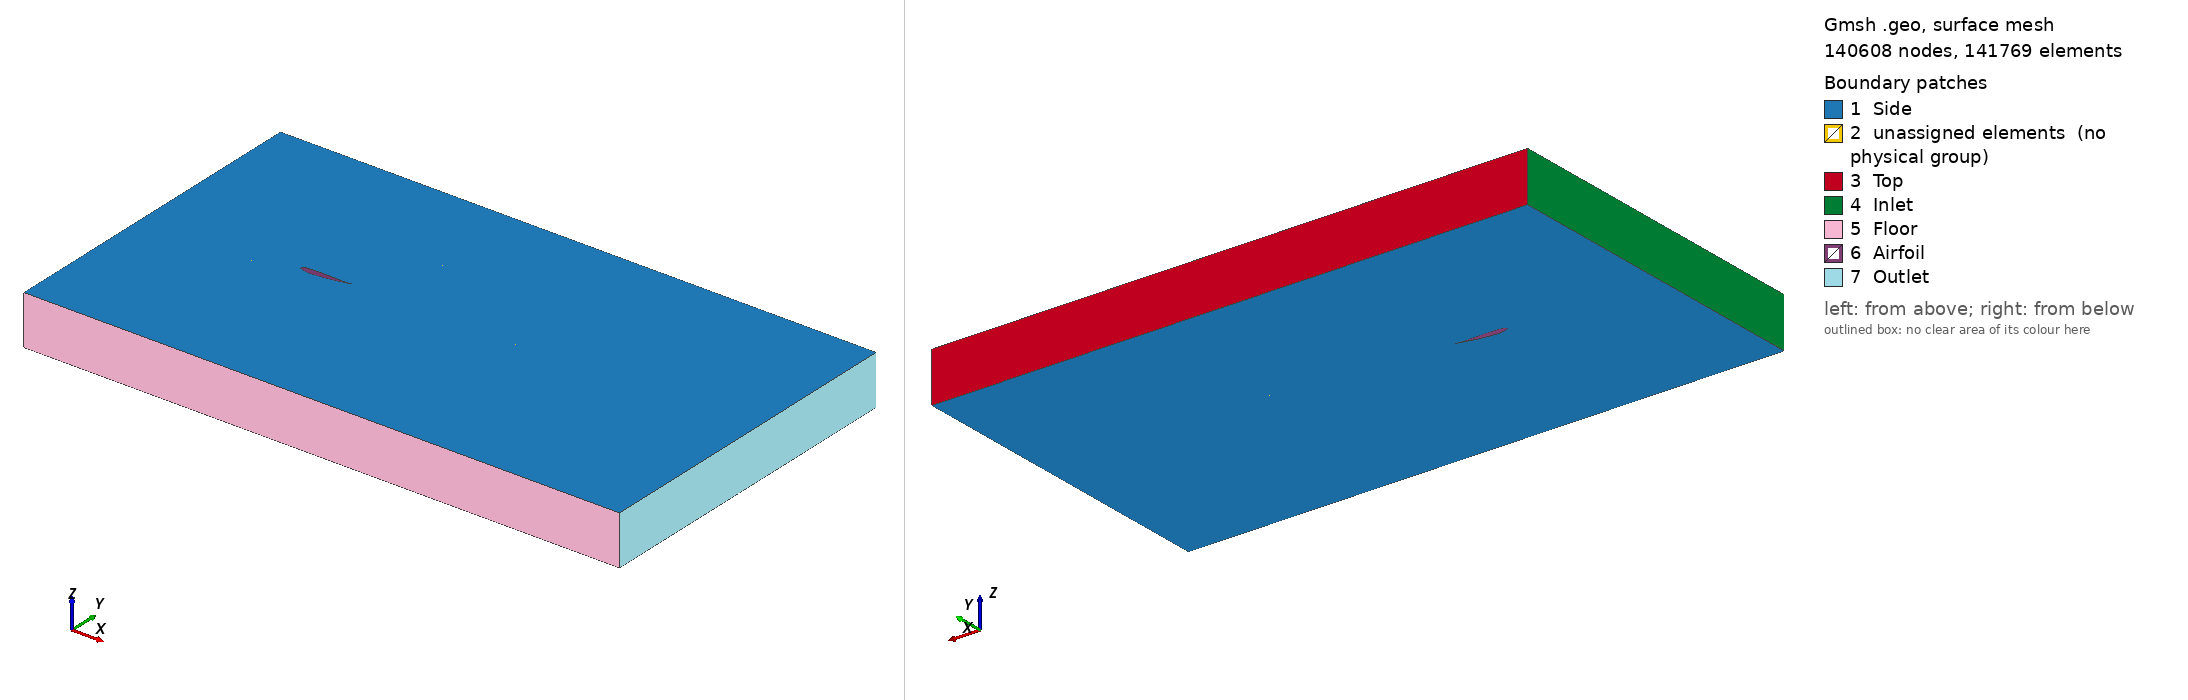

Gmsh geometry script, surface-meshed: 140608 nodes, 141769 surface elements. Boundary patches (legend numbers): 1 Side, 2 unassigned elements (no physical group), 3 Top, 4 Inlet, 5 Floor, 6 Airfoil, 7 Outlet. Left view from above one corner, right view from below the opposite corner. Legend entries are the model's physical surfaces; 'unassigned elements' are surfaces in no physical group. The drawing asked Gmsh for element sizes between 1% and 20% of the model's largest extent; the script's own settings can give other sizes.

=== mesh.geo (drawn) ===
// Gmsh project created on Mon Oct 03 18:34:23 2022
//SetFactory("OpenCASCADE");
//+
//+
Point(1) = {1, 0.0604, 0, 1};
Point(2) = {0.999605, 0.0605784, 0, 1};
Point(3) = {0.998419, 0.0610433, 0, 1};
Point(4) = {0.996446, 0.0616005, 0, 1};
Point(5) = {0.993688, 0.0619795, 0, 1};
Point(6) = {0.990149, 0.0619138, 0, 1};
Point(7) = {0.985835, 0.0612488, 0, 1};
Point(8) = {0.980752, 0.0600775, 0, 1};
Point(9) = {0.97491, 0.058799, 0, 1};
Point(10) = {0.968317, 0.0575758, 0, 1};
Point(11) = {0.960983, 0.0563594, 0, 1};
Point(12) = {0.95292, 0.0550487, 0, 1};
Point(13) = {0.944141, 0.0536418, 0, 1};
Point(14) = {0.93466, 0.0522031, 0, 1};
Point(15) = {0.924492, 0.0507849, 0, 1};
Point(16) = {0.913652, 0.0494166, 0, 1};
Point(17) = {0.902158, 0.0481248, 0, 1};
Point(18) = {0.890029, 0.0469341, 0, 1};
Point(19) = {0.877282, 0.0458759, 0, 1};
Point(20) = {0.863939, 0.0449858, 0, 1};
Point(21) = {0.850021, 0.0443008, 0, 1};
Point(22) = {0.835549, 0.043855, 0, 1};
Point(23) = {0.820547, 0.0436621, 0, 1};
Point(24) = {0.805038, 0.0437259, 0, 1};
Point(25) = {0.789046, 0.0440436, 0, 1};
Point(26) = {0.772597, 0.0445904, 0, 1};
Point(27) = {0.755718, 0.0453233, 0, 1};
Point(28) = {0.738434, 0.0461889, 0, 1};
Point(29) = {0.720773, 0.0471253, 0, 1};
Point(30) = {0.702763, 0.0480625, 0, 1};
Point(31) = {0.684432, 0.0489309, 0, 1};
Point(32) = {0.66581, 0.0497114, 0, 1};
Point(33) = {0.646925, 0.0504071, 0, 1};
Point(34) = {0.627808, 0.0510246, 0, 1};
Point(35) = {0.608489, 0.0515775, 0, 1};
Point(36) = {0.588999, 0.0520806, 0, 1};
Point(37) = {0.569368, 0.0525307, 0, 1};
Point(38) = {0.549627, 0.052908, 0, 1};
Point(39) = {0.529808, 0.053199, 0, 1};
Point(40) = {0.509941, 0.0534152, 0, 1};
Point(41) = {0.490059, 0.0535737, 0, 1};
Point(42) = {0.470192, 0.0536746, 0, 1};
Point(43) = {0.450373, 0.0537003, 0, 1};
Point(44) = {0.430632, 0.053639, 0, 1};
Point(45) = {0.411001, 0.0535024, 0, 1};
Point(46) = {0.391511, 0.0533079, 0, 1};
Point(47) = {0.372192, 0.0530609, 0, 1};
Point(48) = {0.353075, 0.052754, 0, 1};
Point(49) = {0.33419, 0.05238, 0, 1};
Point(50) = {0.315568, 0.0519341, 0, 1};
Point(51) = {0.297237, 0.051413, 0, 1};
Point(52) = {0.279227, 0.0508255, 0, 1};
Point(53) = {0.261566, 0.0502075, 0, 1};
Point(54) = {0.244282, 0.0495947, 0, 1};
Point(55) = {0.227403, 0.0489997, 0, 1};
Point(56) = {0.210954, 0.0484056, 0, 1};
Point(57) = {0.194962, 0.0477958, 0, 1};
Point(58) = {0.179453, 0.0471692, 0, 1};
Point(59) = {0.164451, 0.0465119, 0, 1};
Point(60) = {0.149979, 0.0457238, 0, 1};
Point(61) = {0.136061, 0.0448191, 0, 1};
Point(62) = {0.122718, 0.0438133, 0, 1};
Point(63) = {0.109971, 0.0426546, 0, 1};
Point(64) = {0.0978417, 0.0414712, 0, 1};
Point(65) = {0.086348, 0.0402678, 0, 1};
Point(66) = {0.0755083, 0.0388983, 0, 1};
Point(67) = {0.0653399, 0.0376177, 0, 1};
Point(68) = {0.0558587, 0.0362163, 0, 1};
Point(69) = {0.0470798, 0.0349255, 0, 1};
Point(70) = {0.0390171, 0.0336265, 0, 1};
Point(71) = {0.0316833, 0.0324608, 0, 1};
Point(72) = {0.0250899, 0.0312981, 0, 1};
Point(73) = {0.0192475, 0.0296216, 0, 1};
Point(74) = {0.0141653, 0.026429, 0, 1};
Point(75) = {0.00985132, 0.0229857, 0, 1};
Point(76) = {0.00631233, 0.0191972, 0, 1};
Point(77) = {0.00355396, 0.0142819, 0, 1};
Point(78) = {0.00158058, 0.00992171, 0, 1};
Point(79) = {0.000395301, 0.00402408, 0, 1};
Point(80) = {0, 0, 0, 1};
Point(81) = {0.000395301, -0.00382523, 0, 1};
Point(82) = {0.00158058, -0.00966363, 0, 1};
Point(83) = {0.00355396, -0.0141751, 0, 1};
Point(84) = {0.00631233, -0.0189984, 0, 1};
Point(85) = {0.00985132, -0.0227577, 0, 1};
Point(86) = {0.0141653, -0.0261142, 0, 1};
Point(87) = {0.0192475, -0.0290608, 0, 1};
Point(88) = {0.0250899, -0.0320986, 0, 1};
Point(89) = {0.0316833, -0.0354145, 0, 1};
Point(90) = {0.0390171, -0.0389275, 0, 1};
Point(91) = {0.0470798, -0.0426075, 0, 1};
Point(92) = {0.0558587, -0.0464556, 0, 1};
Point(93) = {0.0653399, -0.0502913, 0, 1};
Point(94) = {0.0755083, -0.0541613, 0, 1};
Point(95) = {0.086348, -0.0579993, 0, 1};
Point(96) = {0.0978417, -0.0616434, 0, 1};
Point(97) = {0.109971, -0.0651169, 0, 1};
Point(98) = {0.122718, -0.0683089, 0, 1};
Point(99) = {0.136061, -0.0711266, 0, 1};
Point(100) = {0.149979, -0.0736086, 0, 1};
Point(101) = {0.164451, -0.0755747, 0, 1};
Point(102) = {0.179453, -0.0768899, 0, 1};
Point(103) = {0.194962, -0.0776846, 0, 1};
Point(104) = {0.210954, -0.0778244, 0, 1};
Point(105) = {0.227403, -0.0773511, 0, 1};
Point(106) = {0.244282, -0.0764985, 0, 1};
Point(107) = {0.261566, -0.0755273, 0, 1};
Point(108) = {0.279227, -0.0745046, 0, 1};
Point(109) = {0.297237, -0.0733613, 0, 1};
Point(110) = {0.315568, -0.072032, 0, 1};
Point(111) = {0.33419, -0.0705279, 0, 1};
Point(112) = {0.353075, -0.0688931, 0, 1};
Point(113) = {0.372192, -0.0671575, 0, 1};
Point(114) = {0.391511, -0.0653079, 0, 1};
Point(115) = {0.411001, -0.0633244, 0, 1};
Point(116) = {0.430632, -0.0611936, 0, 1};
Point(117) = {0.450373, -0.0589077, 0, 1};
Point(118) = {0.470192, -0.0564646, 0, 1};
Point(119) = {0.490059, -0.0538821, 0, 1};
Point(120) = {0.509941, -0.0511821, 0, 1};
Point(121) = {0.529808, -0.048365, 0, 1};
Point(122) = {0.549627, -0.0454112, 0, 1};
Point(123) = {0.569368, -0.0423111, 0, 1};
Point(124) = {0.588999, -0.039096, 0, 1};
Point(125) = {0.608489, -0.035806, 0, 1};
Point(126) = {0.627808, -0.0324515, 0, 1};
Point(127) = {0.646925, -0.0290112, 0, 1};
Point(128) = {0.66581, -0.0254699, 0, 1};
Point(129) = {0.684432, -0.0218487, 0, 1};
Point(130) = {0.702763, -0.018181, 0, 1};
Point(131) = {0.720773, -0.0144874, 0, 1};
Point(132) = {0.738434, -0.0107618, 0, 1};
Point(133) = {0.755718, -0.00699652, 0, 1};
Point(134) = {0.772597, -0.00320282, 0, 1};
Point(135) = {0.789046, 0.000585036, 0, 1};
Point(136) = {0.805038, 0.00433399, 0, 1};
Point(137) = {0.820547, 0.00802701, 0, 1};
Point(138) = {0.835549, 0.011667, 0, 1};
Point(139) = {0.850021, 0.0152554, 0, 1};
Point(140) = {0.863939, 0.0187866, 0, 1};
Point(141) = {0.877282, 0.0222372, 0, 1};
Point(142) = {0.890029, 0.0255826, 0, 1};
Point(143) = {0.902158, 0.0288016, 0, 1};
Point(144) = {0.913652, 0.0318906, 0, 1};
Point(145) = {0.924492, 0.034874, 0, 1};
Point(146) = {0.93466, 0.0377273, 0, 1};
Point(147) = {0.944141, 0.0403881, 0, 1};
Point(148) = {0.95292, 0.0428671, 0, 1};
Point(149) = {0.960983, 0.0452231, 0, 1};
Point(150) = {0.968317, 0.0474328, 0, 1};
Point(151) = {0.97491, 0.0493574, 0, 1};
Point(152) = {0.980752, 0.0509158, 0, 1};
Point(153) = {0.985835, 0.0522553, 0, 1};
Point(154) = {0.990149, 0.0537617, 0, 1};
Point(155) = {0.993688, 0.0555086, 0, 1};
Point(156) = {0.996446, 0.0573218, 0, 1};
Point(157) = {0.998419, 0.0589173, 0, 1};
Point(158) = {0.999605, 0.060011, 0, 1};

Line(1) = {1,2,3,4,5,6,7,8,9,10,11,12,13,14,15,16,17,18,19,20,21,22,23,24,25,26,27,28,29,30,31,32,33,34,35,36,37,38,39,40,41,42,43,44,45,46,47,48,49,50,51,52,53,54,55,56,57,58,59,60,61,62,63,64,65,66,67,68,69,70,71,72,73,74,75,76,77,78,79,80,81,82,83,84,85,86,87,88,89,90,91,92,93,94,95,96,97,98,99,100,101,102,103,104,105,106,107,108,109,110,111,112,113,114,115,116,117,118,119,120,121,122,123,124,125,126,127,128,129,130,131,132,133,134,135,136,137,138,139,140,141,142,143,144,145,146,147,148,149,150,151,152,153,154,155,156,157,158,1};
//+

//+ Domain sizing 
h = 3.36;
inlet_h = h*2;
inlet_dist = 3;
length = 12;

//+ Multi-block structure
x0 = -0.25;
x1 = 1;
x2 = 1.75;
x3 = x2;

y0 = 0.3;
y1 = 0.0604;
y2 = y0;

//+ Refinement

nVert = 42;
nLE = 42;
nHoriInlet = 36;
nHoriAirfoil = 132;
nVertWake = 86;
nHoriWake = 32;
nHoriFarField = 84;
nVertFloor = 42;

rVertAirfoil = 1.071478;
rHoriInlet = 1/1.09;
rVert = 1.04;
rVertWake = 1.05;
rVertBump = 0.1;
rVertWakeBump = 0.1;
rHoriWake = 1.07;


//+
Point(160) = {-inlet_dist, inlet_h - h, 0, 1.0};
//+
Point(161) = {-inlet_dist, -h, 0, 1.0};
//+
Point(162) = {length - inlet_dist, -h, 0, 1.0};
//+
Point(163) = {length - inlet_dist, inlet_h - h, 0, 1.0};
//+
Point(164) = {x0, y0, 0, 1.0};
//+
Point(165) = {x0, -y0, 0, 1.0};
//+
Point(166) = {x1, y0 + y1, 0, 1.0};
//+
Point(167) = {x1, -y0 + y1, 0, 1.0};
//+
Point(168) = {x0, inlet_h - h, 0, 1.0};
//+
Point(169) = {x1, inlet_h - h, 0, 1.0};
//+
Point(170) = {x0, -h, 0, 1.0};
//+
Point(171) = {x1, -h, 0, 1.0};
//+
Point(172) = {-inlet_dist, y0, 0, 1.0};
//+
Point(173) = {-inlet_dist, -y0, 0, 1.0};
//+
Point(174) = {length - inlet_dist, y2+y1, 0, 1.0};
//+
Point(175) = {length - inlet_dist, -y2+y1, 0, 1.0};
//+
Point(176) = {x2, y2+y1, 0, 1.0};
//+
Point(177) = {x2, -y2+y1, 0, 1.0};
//+
Point(178) = {x2, inlet_h - h, 0, 1.0};
//+
Point(179) = {x2, -h, 0, 1.0};
//+
Point(180) = {x3, y1, 0, 1.0};
//+
Point(181) = {length - inlet_dist, y1, 0, 1.0};


//+
Circle(2) = {165, 80, 164};
//+
Line(3) = {160, 168};
//+
Line(4) = {168, 169};
//+
Line(5) = {169, 178};
//+
Line(6) = {178, 163};
//+
Line(7) = {172, 164};
//+
Line(8) = {164, 166};
//+
Line(9) = {166, 176};
//+
Line(10) = {176, 174};
//+
Line(11) = {173, 165};
//+
Line(12) = {165, 167};
//+
Line(13) = {167, 177};
//+
Line(14) = {177, 175};
//+
Line(15) = {161, 170};
//+
Line(16) = {170, 171};
//+
Line(17) = {171, 179};
//+
Line(18) = {179, 162};
//+
Line(19) = {1, 180};
//+
Line(20) = {180, 181};
//+
Line(21) = {173, 172};
//+
Line(22) = {172, 160};
//+
Line(23) = {173, 161};
//+
Line(24) = {164, 168};
//+
Line(25) = {165, 170};
//+
Line(26) = {166, 169};
//+
Line(27) = {167, 171};
//+
Line(28) = {176, 178};
//+
Line(29) = {177, 179};
//+
Line(30) = {174, 163};
//+
Line(31) = {175, 162};
//+
Line(32) = {181, 174};
//+
Line(33) = {181, 175};
//+
Line(34) = {1, 166};
//+
Line(35) = {1, 167};
//+
Line(36) = {180, 176};
//+
Line(37) = {180, 177};
//+
Line(38) = {72, 164};
//+
Line(39) = {88, 165};

//+
Split Curve {1} Point {72, 88, 1};
//+
Curve Loop(1) = {7, 24, -3, -22};
//+
Plane Surface(1) = {1};
//+
Curve Loop(2) = {7, -2, -11, 21};
//+
Plane Surface(2) = {2};
//+
Curve Loop(3) = {11, 25, -15, -23};
//+
Plane Surface(3) = {3};
//+
Curve Loop(4) = {4, -26, -8, 24};
//+
Plane Surface(4) = {4};
//+
Curve Loop(5) = {38, -2, -39, -40};
//+
Plane Surface(5) = {5};
//+
Curve Loop(6) = {38, 8, -34, 42};
//+
Plane Surface(6) = {6};
//+
Curve Loop(7) = {41, 35, -12, -39};
//+
Plane Surface(7) = {7};
//+
Curve Loop(8) = {27, -16, -25, 12};
//+
Plane Surface(8) = {8};
//+
Curve Loop(9) = {27, 17, -29, -13};
//+
Plane Surface(9) = {9};
//+
Curve Loop(10) = {19, 37, -13, -35};
//+
Plane Surface(10) = {10};
//+
Curve Loop(11) = {36, -9, -34, 19};
//+
Plane Surface(11) = {11};
//+
Curve Loop(12) = {26, 5, -28, -9};
//+
Plane Surface(12) = {12};
//+
Curve Loop(13) = {6, -30, -10, 28};
//+
Plane Surface(13) = {13};
//+
Curve Loop(14) = {20, 32, -10, -36};
//+
Plane Surface(14) = {14};
//+
Curve Loop(15) = {33, -14, -37, 20};
//+
Plane Surface(15) = {15};
//+
Curve Loop(16) = {29, 18, -31, -14};
//+
Plane Surface(16) = {16};
//+
Transfinite Surface {1};
//+
Transfinite Surface {2};
//+
Transfinite Surface {3};
//+
Transfinite Surface {4};
//+
Transfinite Surface {6};
//+
Transfinite Surface {5};
//+
Transfinite Surface {7};
//+
Transfinite Surface {8};
//+
Transfinite Surface {12};
//+
Transfinite Surface {11};
//+
Transfinite Surface {10};
//+
Transfinite Surface {9};
//+
Transfinite Surface {13};
//+
Transfinite Surface {14};
//+
Transfinite Surface {15};
//+
Transfinite Surface {16};

//+
Transfinite Curve {22, 24, 26} = nVert Using Progression rVert; //Vertical far field
//+
Transfinite Curve {28, 30} = nVert Using Progression rVertWake; //Vertical wake far field 
//+
Transfinite Curve {23, 25, 27} = nVertFloor Using Bump rVertBump; //Vertical far field floor
//+
Transfinite Curve {29, 31} = nVertFloor Using Bump rVertWakeBump; //Vertical wake far field floor
//+
Transfinite Curve {21, 2, 40} = nLE Using Progression 1; //Vertical leading edge
//+
Transfinite Curve {38, 39, 34, 35} = nVertWake Using Progression rVertAirfoil; //Vertical airfoil
//+
Transfinite Curve {36, 37, 33, 32} = nVertWake Using Progression rVertAirfoil; //Vertical wake
//+
Transfinite Curve {15, 11, 7, 3} = nHoriInlet Using Progression rHoriInlet; //Horizontal inlet
//+
Transfinite Curve {16, 12, 41, 42, 8, 4} = nHoriAirfoil Using Progression 1; //Horizontal airfoil
//+
Transfinite Curve {17, 13, 19, 9, 5} = nHoriWake Using Progression rHoriWake;//Horizontal wake

//+
Transfinite Curve {18, 14, 20, 10, 6} = nHoriFarField Using Progression 1; //Horizontal far field wake
//+
Recombine Surface {1, 2, 3, 8, 5, 7, 6, 4, 12, 11, 10, 9, 15, 14, 16, 13};
//+
Extrude {0, 0, 1} {
  Surface{1}; Surface{2}; Surface{3}; Surface{4}; Surface{6}; Surface{5}; Surface{7}; Surface{8}; Surface{11}; Surface{12}; Surface{10}; Surface{9}; Surface{14}; Surface{13}; Surface{15}; Surface{16}; Layers {1}; Recombine;
}
//+
Physical Volume("Fluid", 395) = {1, 2, 3, 8, 6, 7, 5, 4, 10, 9, 11, 12, 16, 15, 13, 14};
//+
Physical Surface("Inlet", 396) = {107, 85, 63};
//+
Physical Surface("Outlet", 397) = {341, 319, 359, 389};
//+
Physical Surface("Floor", 398) = {103, 209, 297, 385};
//+
Physical Surface("Airfoil", 399) = {151, 173, 183};
//+
Physical Surface("Side", 400) = {64, 130, 262, 350, 328, 372, 394, 240, 284, 306, 218, 108, 86, 174, 196, 152, 13, 12, 4, 1, 2, 3, 8, 9, 16, 14, 15, 11, 10, 6, 7, 5};
//+
Physical Surface("Top", 401) = {59, 117, 253, 337};
